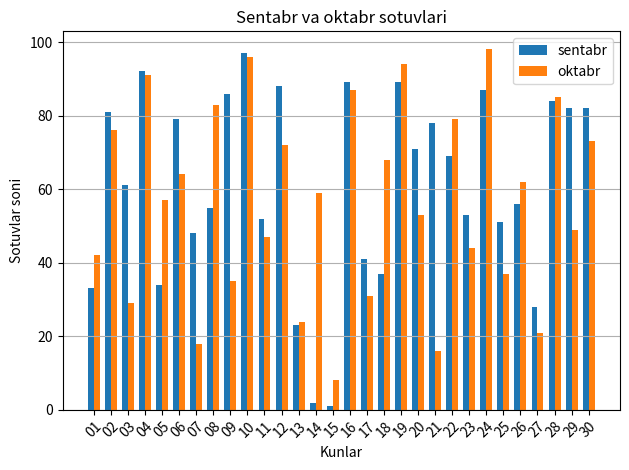

Here is the Python script that generated this plot:
from matplotlib import pyplot as plt

sanalar = ['01', '02', '03', '04', '05', '06', '07', '08', '09', '10', '11', '12', '13', '14', '15', '16', '17', '18', '19', '20', '21', '22', '23', '24', '25', '26', '27', '28', '29', '30']
sonlar_sentabr = [33, 81, 61, 92, 34, 79, 48, 55, 86, 97, 52, 88, 23, 2, 1, 89, 41, 37, 89, 71, 78, 69, 53, 87, 51, 56, 28, 84, 82, 82]
sonlar_oktabr = [42, 76, 29, 91, 57, 64, 18, 83, 35, 96, 47, 72, 24, 59, 8, 87, 31, 68, 94, 53, 16, 79, 44, 98, 37, 62, 21, 85, 49, 73]

x = range(len(sanalar))
bar_width = 0.35

plt.bar([i - bar_width / 2 for i in x], sonlar_sentabr, width=bar_width, label='sentabr')
plt.bar([i + bar_width / 2 for i in x], sonlar_oktabr, width=bar_width, label='oktabr')

plt.title('Sentabr va oktabr sotuvlari')
plt.xlabel('Kunlar')
plt.ylabel('Sotuvlar soni')
plt.xticks(list(x), sanalar, rotation=45)
plt.legend()
plt.grid(True, axis='y')
plt.tight_layout()

plt.savefig('sotuvlar.png')
plt.close()
